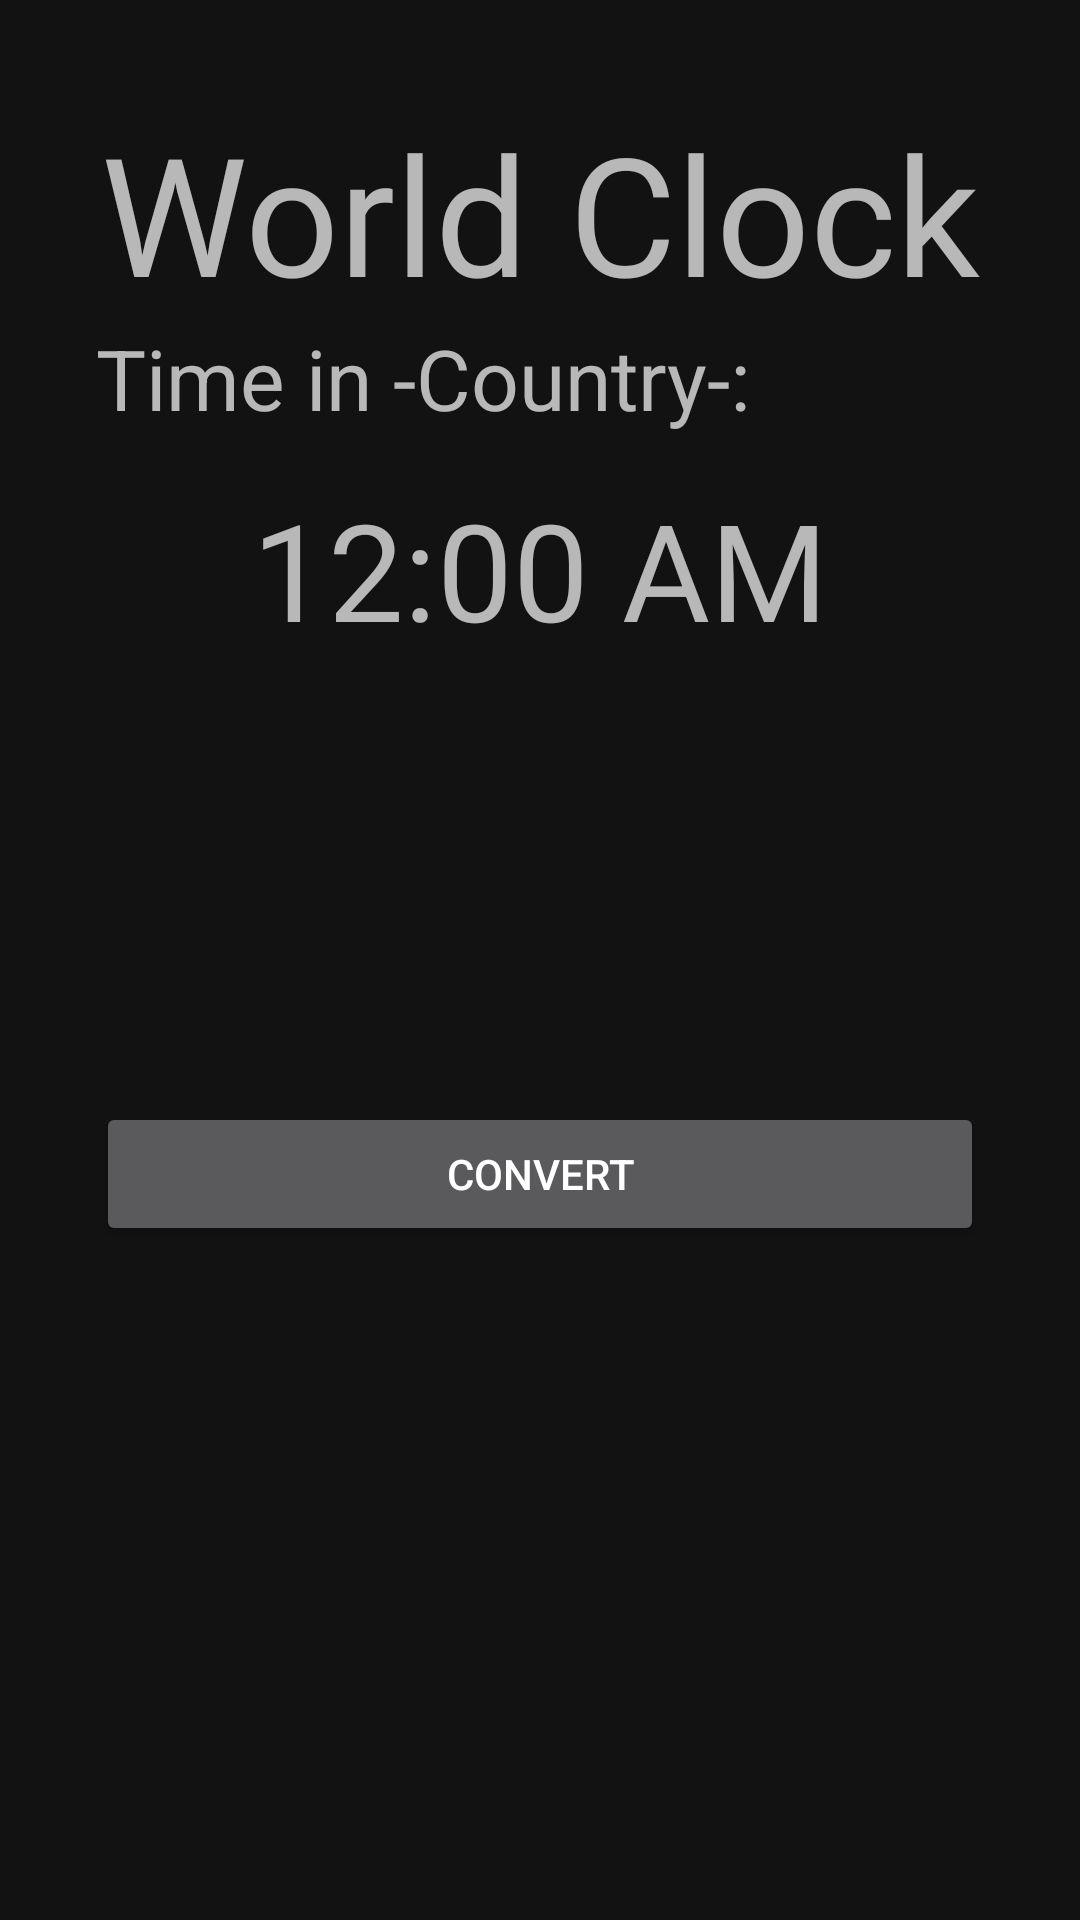

This screen was rendered from an Android layout file. Write that file and the resources it references.
<!-- AndroidManifest.xml: application theme Theme.MaterialComponents.NoActionBar -->
<!-- res/layout/activity_world_clock.xml -->
<?xml version="1.0" encoding="utf-8"?>
<androidx.constraintlayout.widget.ConstraintLayout xmlns:android="http://schemas.android.com/apk/res/android"
    xmlns:app="http://schemas.android.com/apk/res-auto"
    xmlns:tools="http://schemas.android.com/tools"
    android:layout_width="match_parent"
    android:layout_height="match_parent"
    tools:context=".WorldClock">

    <TextView
        android:id="@+id/convertertext"
        android:layout_width="wrap_content"
        android:layout_height="wrap_content"
        android:layout_marginStart="32dp"
        android:layout_marginTop="34dp"
        android:layout_marginEnd="32dp"
        android:fontFamily="@font/lobster"
        android:text="World Clock"
        android:textSize="55sp"
        app:layout_constraintEnd_toEndOf="parent"
        app:layout_constraintStart_toStartOf="parent"
        app:layout_constraintTop_toTopOf="parent" />

    <TextView
        android:id="@+id/basecountrytext"
        android:layout_width="match_parent"
        android:layout_height="45dp"
        android:layout_marginStart="32dp"
        android:layout_marginEnd="32dp"
        android:text="Time in -Country-:"
        android:textSize="28sp"
        app:layout_constraintEnd_toEndOf="parent"
        app:layout_constraintStart_toStartOf="parent"
        app:layout_constraintTop_toBottomOf="@+id/convertertext" />

    <DigitalClock
        android:id="@+id/worldclock1"
        android:layout_width="match_parent"
        android:layout_height="75dp"
        android:layout_marginStart="32dp"
        android:layout_marginEnd="32dp"
        android:gravity="center"
        android:textSize="45sp"
        app:layout_constraintEnd_toEndOf="parent"
        app:layout_constraintStart_toStartOf="parent"
        app:layout_constraintTop_toBottomOf="@+id/basecountrytext" />

    <Button
        android:id="@+id/convertclock"
        android:layout_width="match_parent"
        android:layout_height="wrap_content"
        android:layout_marginStart="32dp"
        android:layout_marginTop="140dp"
        android:layout_marginEnd="32dp"
        android:text="Convert"
        app:layout_constraintEnd_toEndOf="parent"
        app:layout_constraintHorizontal_bias="0.0"
        app:layout_constraintStart_toStartOf="parent"
        app:layout_constraintTop_toBottomOf="@+id/worldclock1" />

    


















</androidx.constraintlayout.widget.ConstraintLayout>
<!-- resources referenced by this layout -->
<resources>

</resources>
